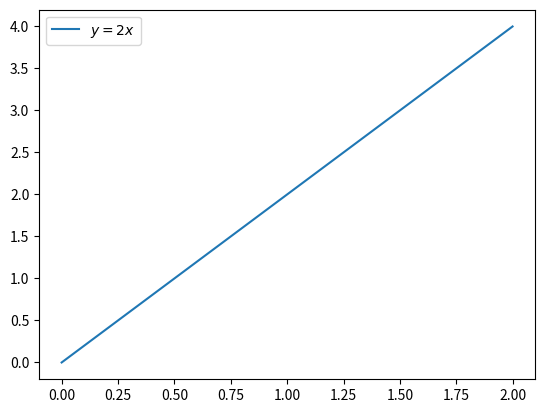
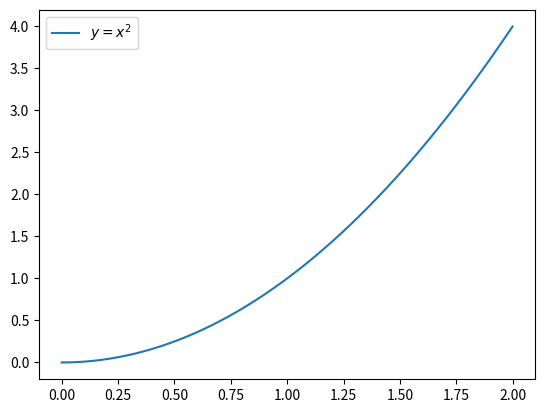
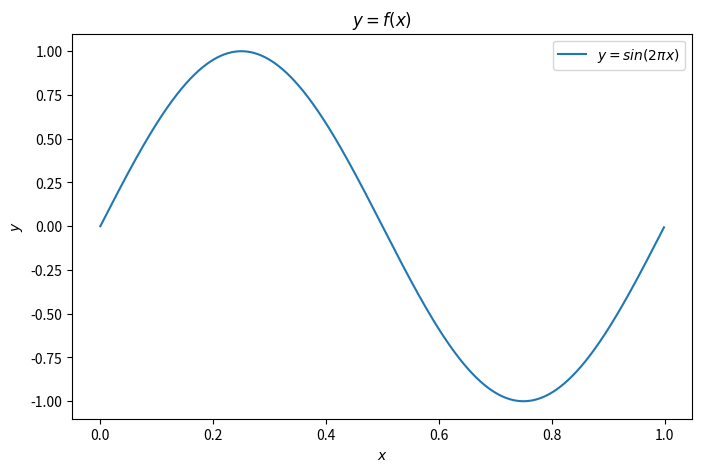

The script that saved these images, in order:
import numpy as np
import pprint as pp
import matplotlib.pyplot as plt

list1 = [i for i in range(9)]
print(list1)
list2 = [(i, j) for i in range(3) for j in range(4)]
print(list2)
list3 = [('第一列 *2：'+str(i*2), '第二列 +2：'+str(j+2)) for i, j in list2]
print(list3)
pp.pprint(list1)
pp.pprint(list2)
pp.pprint(list3)

print(list1[:5])
print(list1[:-1])

list4 = [2 * list1[i] if i % 2 == 1 else list1[i] for i in list1]
print(list4)

my_tuple = (10, 20, 30)
a, b, c = my_tuple
print(f"a={a}, b={b}, c={c}")
for obj in enumerate(my_tuple):
    print(obj)

print(np.sin(np.pi / 2))
print(np.sqrt(2))
print(np.power(3, 2) == pow(3, 2))

arr = np.random.random((1,10000))
print(len(arr))
print([np.mean(arr), np.std(arr)])

x1_values = np.arange(0, 2, 0.001)  
x2_values = x1_values[0:int(1/0.001)]
y1_values = x1_values * 2
y2_values = x1_values ** 2
y3_values = np.sin(2*np.pi*x2_values)

plt.figure()
plt.plot(x1_values, y1_values, label='$y=2x$')
plt.legend()

plt.figure()
plt.plot(x1_values, y2_values, label='$y=x^2$')
plt.legend()

plt.figure(num = 4, figsize=(8,5))
plt.plot(x2_values, y3_values, label='$y=sin(2 \pi x)$')
plt.legend()

plt.xlabel('$x$')
plt.ylabel('$y$')
plt.title('$y=f(x)$')
plt.show()

#def plot_sub_fig(x, y, index, ax):
